pico-8 play session: hold ← + tap ❎, after a click and taps of 🅾, ❎, 🅾+❎, 🅾 in the second before t = 0

[t = 6 s] hold ← ~6s, tap ❎ ~10×
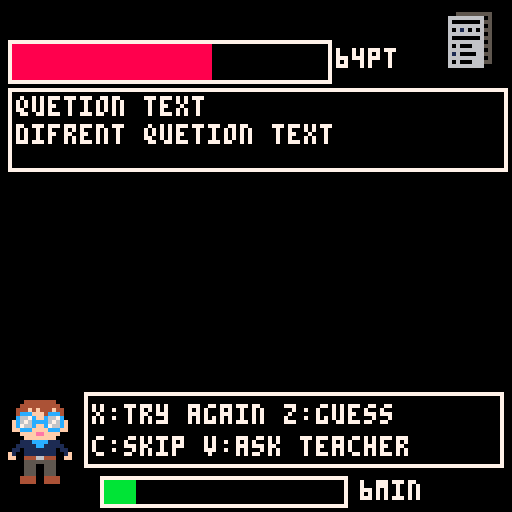
[t = 8 s] hold ← ~8s, tap ❎ ~14×
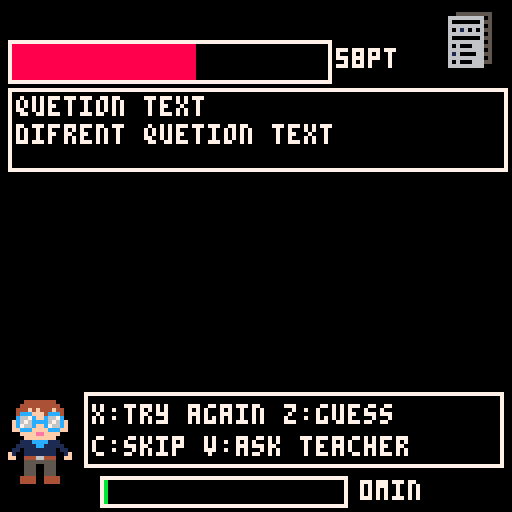

pico-8 cartridge
version 43
__lua__
--variables

function _init()

-- player "time" (helth bar)
player_time = 45
max_time = 45

-- test points to obtain (test helth bar)
test_points = 100
max_points = 100
pass_mark = 60

--current quetion
current_question = 1
total_questions = 20

--techer cooldown
teacher_cooldown = 0

--skipped_questions list
 skipped_questions = {}
 game_state = "playing"

--game state
game_state = "playerturn"

end

-->8
--everything visual

--sprites
function _draw()
 cls()
 spr(1,2,100,2,4)
 spr(65, 110, 2, 2, 2)

--test health bar (points missing)
rect(2,10,82,20,7) --outline
rectfill(3,11,3 + (test_points / max_points) * 78, 19, 8)
print(tostr(test_points).."pt", 84, 12, 7) -- dynamic number + "pt"


--player helth bar (time)
rect(25,119,86,126,7) 
rectfill(26,120,26 + (player_time / max_time) * 59, 125, 11)
print(tostr(player_time).."min", 90, 120, 7) -- dynamic number + "min"

-- "questio text bar (tests "attacks")
rect(2,22,126,42,7)
rectfill(3,23,125,41,0)
print("quetion text",4,24,7)
print("difrent quetion text",4,31,7)

--answer text (players moves options)

rect(21, 98, 125, 116, 7)
rectfill(22, 99, 124, 115, 0)
print("x:try again z:guess", 23, 101, 7) 
print("c:skip v:ask teacher", 23, 109, 7)


end
-->8
-- update

function _update()

--cool down
if teacher_cooldown > 0 then
 teacher_cooldown -= 1
end

--actions

--try harder (x button)
 if btnp(5) then
 if player_time >= 3 and test_points >= 3 then
 player_time -= 3
 test_points -= 3
 end
end
 
--ask techer (v button)
if btnp(7) then
 if player_time >= 5 and teacher_cooldown == 0 then
 player_time -= 5
 test_points -= 5
 teacher_cooldown = 4 -- blocks for 4 actions
 end
end 

-- guess randomly (z) button

if btnp(4) then
 if player_time >= 1 then
 player_time -= 1
 if rnd(1) <= 0.25 then
 test_points -= 5 -- 25% chance: test loses 5
  end
 end
end

-- skip (c button)

if btnp(1) then
 -- cost nothing, just mark the question as skipped
 add(skipped_questions, true) -- we'll store a count
 end
 
-- win/lose 

if test_points <= 40 then
 game_state = "victory"
elseif player_time <= 0 and test_points > 40 then
 game_state = "defeat"
 end
end
__gfx__
00000000000044444444000000004444444400000000000000000000000000000000000000000000000000000000000000000000000000000000000000000000
00000000000444444444400000044444444440000000000000000000000000000000000000000000000000000000000000000000000000000000000000000000
0000000000444f4f444f440000444f4f444f44000000000000000000000000000000000000000000000000000000000000000000000000000000000000000000
00000000004cccfff4ccc400004cccfff4ccc4000000000000000000000000000000000000000000000000000000000000000000000000000000000000000000
0000000000c667cffc667c0000c667cffc667c000000000000000000000000000000000000000000000000000000000000000000000000000000000000000000
000000000fc676cccc676cf000c676cccc676c000000000000000000000000000000000000000000000000000000000000000000000000000000000000000000
000000000fc766cffc766cf00fc766cffc766cf00000000000000000000000000000000000000000000000000000000000000000000000000000000000000000
000000000ffcccffffcccff00ffcccffffcccff00000000000000000000000000000000000000000000000000000000000000000000000000000000000000000
00000000000ffffeeffff0000ffffffeeffffff00000000000000000000000000000000000000000000000000000000000000000000000000000000000000000
000000000000ffffffff0000000ffffeeffff0000000000000000000000000000000000000000000000000000000000000000000000000000000000000000000
00000000000111cccc1110000000ffffffff00000000000000000000000000000000000000000000000000000000000000000000000000000000000000000000
000000000011111cc1111100000111cccc1110000000000000000000000000000000000000000000000000000000000000000000000000000000000000000000
0000000001101111111101100011111cc11111000000000000000000000000000000000000000000000000000000000000000000000000000000000000000000
00000000f10011111111001f01101111111101100000000000000000000000000000000000000000000000000000000000000000000000000000000000000000
00000000ff004446644400fff10011111111001f0000000000000000000000000000000000000000000000000000000000000000000000000000000000000000
000000000000555555550000ff004446644400ff0000000000000000000000000000000000000000000000000000000000000000000000000000000000000000
00000000000055500555000000005550055500000000000000000000000000000000000000000000000000000000000000000000000000000000000000000000
00000000000055500555000000005550055500000000000000000000000000000000000000000000000000000000000000000000000000000000000000000000
00000000000055500555000000005550055500000000000000000000000000000000000000000000000000000000000000000000000000000000000000000000
00000000000444400444400000044440044440000000000000000000000000000000000000000000000000000000000000000000000000000000000000000000
00000000000444400444400000044440044440000000000000000000000000000000000000000000000000000000000000000000000000000000000000000000
00000000000000000000000000000000000000000000000000000000000000000000000000000000000000000000000000000000000000000000000000000000
00000000000000000000000000000000000000000000000000000000000000000000000000000000000000000000000000000000000000000000000000000000
00000000000000000000000000000000000000000000000000000000000000000000000000000000000000000000000000000000000000000000000000000000
00000000000000000000000000000000000000000000000000000000000000000000000000000000000000000000000000000000000000000000000000000000
00000000000000000000000000000000000000000000000000000000000000000000000000000000000000000000000000000000000000000000000000000000
00000000000000000000000000000000000000000000000000000000000000000000000000000000000000000000000000000000000000000000000000000000
00000000000000000000000000000000000000000000000000000000000000000000000000000000000000000000000000000000000000000000000000000000
00000000000000000000000000000000000000000000000000000000000000000000000000000000000000000000000000000000000000000000000000000000
00000000000000000000000000000000000000000000000000000000000000000000000000000000000000000000000000000000000000000000000000000000
00000000000000000000000000000000000000000000000000000000000000000000000000000000000000000000000000000000000000000000000000000000
00000000000000000000000000000000000000000000000000000000000000000000000000000000000000000000000000000000000000000000000000000000
00000000000000000000000000000000000000000000000000000000000000000000000000000000000000000000000000000000000000000000000000000000
00000000000055555555500000000000000000000000555555555000000000000000000000000000000000000000000000000000000000000000000000000000
00000000006666666660500000005555555550000066666666605000000000000000000000000000000000000000000000000000000000000000000000000000
00000000006000000065500000666666666050000060000000655000000000000000000000000000000000000000000000000000000000000000000000000000
00000000006666666660500000600000006550000066666666605000000000000000000000000000000000000000000000000000000000000000000000000000
00000000006061606065500000666666666050000060616060655000000000000000000000000000000000000000000000000000000000000000000000000000
00000000006666666660500000606160606550000066666666605000000000000000000000000000000000000000000000000000000000000000000000000000
00000000006000000065500000666666666050000060000000655000000000000000000000000000000000000000000000000000000000000000000000000000
00000000006666666660500000600000006550000066666666605000000000000000000000000000000000000000000000000000000000000000000000000000
00000000006060006665500000666666666050000060600066655000000000000000000000000000000000000000000000000000000000000000000000000000
00000000006666666660500000606000666550000066666666605000000000000000000000000000000000000000000000000000000000000000000000000000
00000000006160000665500000666666666050000061600006655000000000000000000000000000000000000000000000000000000000000000000000000000
00000000006666666660500000616000066550000066666666605000000000000000000000000000000000000000000000000000000000000000000000000000
00000000006060006665500000666666666050000060600066655000000000000000000000000000000000000000000000000000000000000000000000000000
00000000006666666660000000606000666550000066666666600000000000000000000000000000000000000000000000000000000000000000000000000000
00000000000000000000000000666666666000000000000000000000000000000000000000000000000000000000000000000000000000000000000000000000
